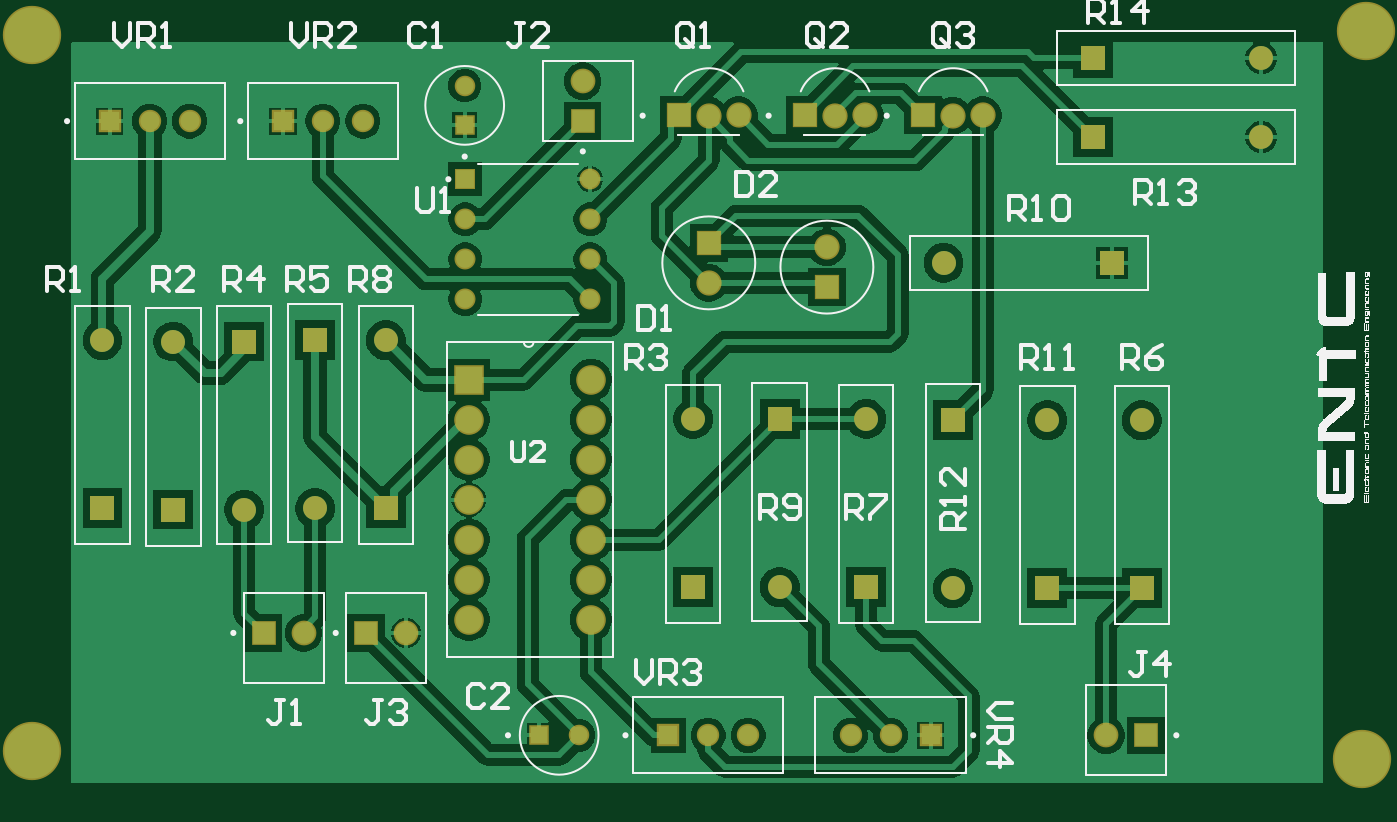
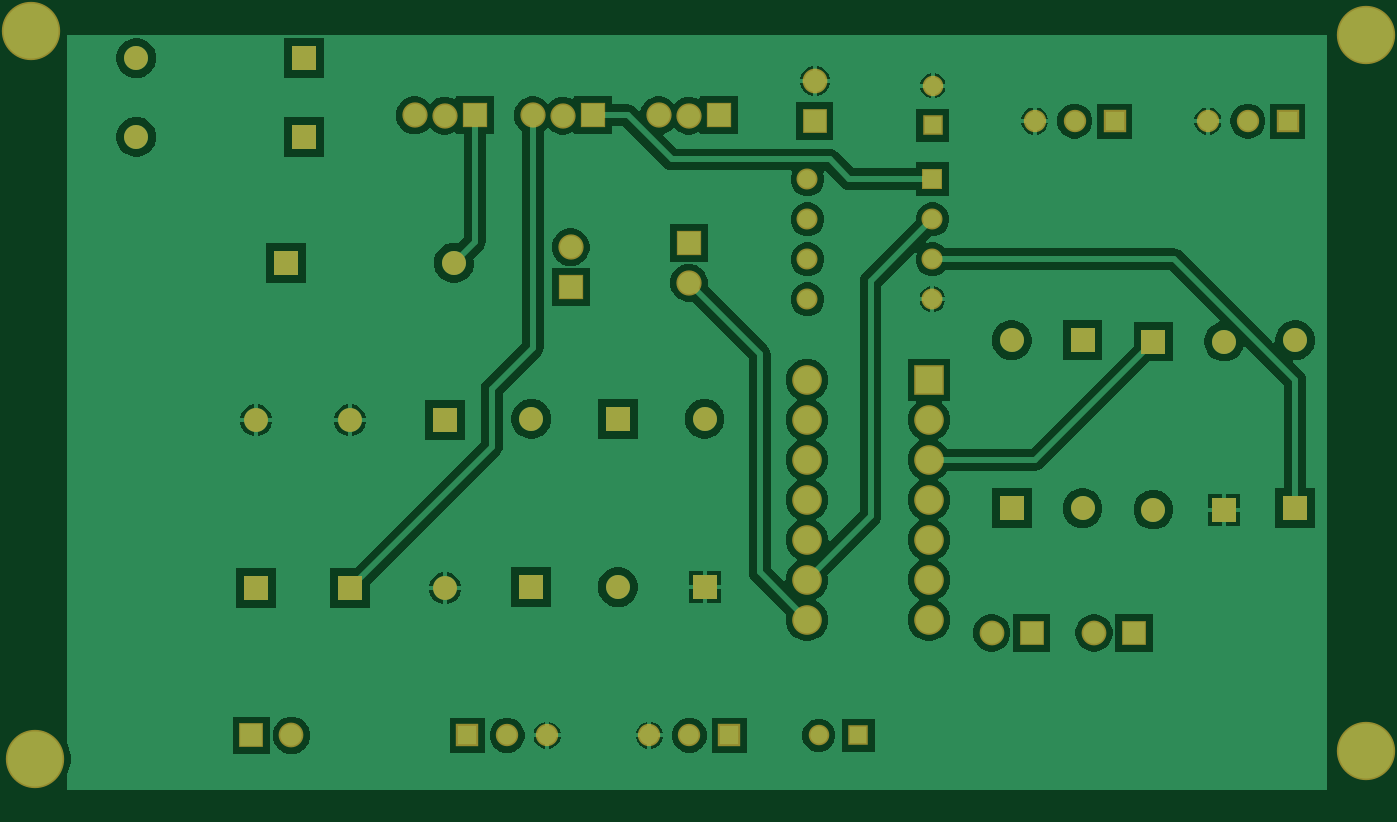
Circuit board: 9 layer files. Board 84.8 x 48.2 mm.
- bottom_copper: PCB1.GBL (35332 bytes)
- bottom_silk: PCB1.GBO (284 bytes)
- paste: PCB1.GBP (282 bytes)
- bottom_mask: PCB1.GBS (2951 bytes)
- outline: PCB1.GM1 (287 bytes)
- top_copper: PCB1.GTL (39733 bytes)
- top_silk: PCB1.GTO (38827 bytes)
- paste: PCB1.GTP (286 bytes)
- top_mask: PCB1.GTS (2950 bytes)

=== bottom_copper: PCB1.GBL (35332 bytes, source omitted) ===
=== bottom_silk: PCB1.GBO ===
G04*
G04 #@! TF.GenerationSoftware,Altium Limited,Altium Designer,23.7.1 (13)*
G04*
G04 Layer_Color=32896*
%FSLAX44Y44*%
%MOMM*%
G71*
G04*
G04 #@! TF.SameCoordinates,4CA8679E-24DE-4AB1-9DAD-7F2884E9FA06*
G04*
G04*
G04 #@! TF.FilePolarity,Positive*
G04*
G01*
G75*
M02*

=== paste: PCB1.GBP ===
G04*
G04 #@! TF.GenerationSoftware,Altium Limited,Altium Designer,23.7.1 (13)*
G04*
G04 Layer_Color=128*
%FSLAX44Y44*%
%MOMM*%
G71*
G04*
G04 #@! TF.SameCoordinates,4CA8679E-24DE-4AB1-9DAD-7F2884E9FA06*
G04*
G04*
G04 #@! TF.FilePolarity,Positive*
G04*
G01*
G75*
M02*

=== bottom_mask: PCB1.GBS ===
G04*
G04 #@! TF.GenerationSoftware,Altium Limited,Altium Designer,23.7.1 (13)*
G04*
G04 Layer_Color=16711935*
%FSLAX44Y44*%
%MOMM*%
G71*
G04*
G04 #@! TF.SameCoordinates,153F72C1-2EA9-491F-B8CB-9A114FCA6393*
G04*
G04*
G04 #@! TF.FilePolarity,Negative*
G04*
G01*
G75*
%ADD14C,1.5240*%
%ADD15R,1.5240X1.5240*%
%ADD16C,3.7032*%
%ADD17C,1.8796*%
%ADD18R,1.8796X1.8796*%
%ADD19C,1.6032*%
%ADD20R,1.6032X1.6032*%
%ADD21R,1.6032X1.6032*%
%ADD22C,1.5732*%
%ADD23R,1.5732X1.5732*%
%ADD24R,1.3032X1.3032*%
%ADD25C,1.3032*%
%ADD26R,1.4212X1.4212*%
%ADD27C,1.4212*%
%ADD28R,1.5732X1.5732*%
%ADD29R,1.3332X1.3332*%
%ADD30C,1.3332*%
%ADD31R,1.5240X1.5240*%
%ADD32R,1.3032X1.3032*%
D14*
X1335880Y1035000D02*
D03*
Y1085000D02*
D03*
X1134120Y955000D02*
D03*
X1200000Y855000D02*
D03*
X1260000D02*
D03*
X600000Y905880D02*
D03*
X780000D02*
D03*
X735000Y799120D02*
D03*
X975000Y855880D02*
D03*
X1030000Y749120D02*
D03*
X1140000Y748320D02*
D03*
X1085000Y855880D02*
D03*
X690000Y798320D02*
D03*
X645000Y905000D02*
D03*
D15*
X1229200Y1035000D02*
D03*
Y1085000D02*
D03*
X1240800Y955000D02*
D03*
D16*
X555000Y645000D02*
D03*
Y1100000D02*
D03*
X1400000Y640000D02*
D03*
X1402500Y1102500D02*
D03*
D17*
X910000Y728400D02*
D03*
Y753800D02*
D03*
Y779200D02*
D03*
Y804600D02*
D03*
Y830000D02*
D03*
Y855400D02*
D03*
Y880800D02*
D03*
X832530Y728400D02*
D03*
Y753800D02*
D03*
Y779200D02*
D03*
Y804600D02*
D03*
Y830000D02*
D03*
Y855400D02*
D03*
D18*
Y880800D02*
D03*
D19*
X1060000Y965000D02*
D03*
X1159050Y1048650D02*
D03*
X1140000Y1048450D02*
D03*
X1084050Y1048650D02*
D03*
X1065000Y1048450D02*
D03*
X1004050Y1048650D02*
D03*
X985000Y1048450D02*
D03*
Y942300D02*
D03*
D20*
X1060000Y939600D02*
D03*
X985000Y967700D02*
D03*
D21*
X1120950Y1048650D02*
D03*
X1045950D02*
D03*
X965950D02*
D03*
D22*
X905000Y1070400D02*
D03*
X1237300Y655000D02*
D03*
X792700Y720000D02*
D03*
X727700D02*
D03*
D23*
X905000Y1045000D02*
D03*
D24*
X830000Y1042500D02*
D03*
D25*
Y1067500D02*
D03*
X902500Y655000D02*
D03*
D26*
X714600Y1045000D02*
D03*
X604600D02*
D03*
X1125800Y655000D02*
D03*
X959200D02*
D03*
D27*
X740000Y1045000D02*
D03*
X765400D02*
D03*
X630000D02*
D03*
X655400D02*
D03*
X1100400Y655000D02*
D03*
X1075000D02*
D03*
X984600D02*
D03*
X1010000D02*
D03*
D28*
X1262700D02*
D03*
X767300Y720000D02*
D03*
X702300D02*
D03*
D29*
X830300Y1008100D02*
D03*
D30*
Y982700D02*
D03*
Y957300D02*
D03*
Y931900D02*
D03*
X909700D02*
D03*
Y957300D02*
D03*
Y982700D02*
D03*
Y1008100D02*
D03*
D31*
X1200000Y748320D02*
D03*
X1260000D02*
D03*
X600000Y799200D02*
D03*
X780000D02*
D03*
X735000Y905800D02*
D03*
X975000Y749200D02*
D03*
X1030000Y855800D02*
D03*
X1140000Y855000D02*
D03*
X1085000Y749200D02*
D03*
X690000Y905000D02*
D03*
X645000Y798320D02*
D03*
D32*
X877500Y655000D02*
D03*
M02*

=== outline: PCB1.GM1 ===
G04*
G04 #@! TF.GenerationSoftware,Altium Limited,Altium Designer,23.7.1 (13)*
G04*
G04 Layer_Color=16711935*
%FSLAX44Y44*%
%MOMM*%
G71*
G04*
G04 #@! TF.SameCoordinates,153F72C1-2EA9-491F-B8CB-9A114FCA6393*
G04*
G04*
G04 #@! TF.FilePolarity,Positive*
G04*
G01*
G75*
M02*

=== top_copper: PCB1.GTL (39733 bytes, source omitted) ===
=== top_silk: PCB1.GTO (38827 bytes, source omitted) ===
=== paste: PCB1.GTP ===
G04*
G04 #@! TF.GenerationSoftware,Altium Limited,Altium Designer,23.7.1 (13)*
G04*
G04 Layer_Color=8421504*
%FSLAX44Y44*%
%MOMM*%
G71*
G04*
G04 #@! TF.SameCoordinates,4CA8679E-24DE-4AB1-9DAD-7F2884E9FA06*
G04*
G04*
G04 #@! TF.FilePolarity,Positive*
G04*
G01*
G75*
M02*

=== top_mask: PCB1.GTS ===
G04*
G04 #@! TF.GenerationSoftware,Altium Limited,Altium Designer,23.7.1 (13)*
G04*
G04 Layer_Color=8388736*
%FSLAX44Y44*%
%MOMM*%
G71*
G04*
G04 #@! TF.SameCoordinates,153F72C1-2EA9-491F-B8CB-9A114FCA6393*
G04*
G04*
G04 #@! TF.FilePolarity,Negative*
G04*
G01*
G75*
%ADD14C,1.5240*%
%ADD15R,1.5240X1.5240*%
%ADD16C,3.7032*%
%ADD17C,1.8796*%
%ADD18R,1.8796X1.8796*%
%ADD19C,1.6032*%
%ADD20R,1.6032X1.6032*%
%ADD21R,1.6032X1.6032*%
%ADD22C,1.5732*%
%ADD23R,1.5732X1.5732*%
%ADD24R,1.3032X1.3032*%
%ADD25C,1.3032*%
%ADD26R,1.4212X1.4212*%
%ADD27C,1.4212*%
%ADD28R,1.5732X1.5732*%
%ADD29R,1.3332X1.3332*%
%ADD30C,1.3332*%
%ADD31R,1.5240X1.5240*%
%ADD32R,1.3032X1.3032*%
D14*
X1335880Y1035000D02*
D03*
Y1085000D02*
D03*
X1134120Y955000D02*
D03*
X1200000Y855000D02*
D03*
X1260000D02*
D03*
X600000Y905880D02*
D03*
X780000D02*
D03*
X735000Y799120D02*
D03*
X975000Y855880D02*
D03*
X1030000Y749120D02*
D03*
X1140000Y748320D02*
D03*
X1085000Y855880D02*
D03*
X690000Y798320D02*
D03*
X645000Y905000D02*
D03*
D15*
X1229200Y1035000D02*
D03*
Y1085000D02*
D03*
X1240800Y955000D02*
D03*
D16*
X555000Y645000D02*
D03*
Y1100000D02*
D03*
X1400000Y640000D02*
D03*
X1402500Y1102500D02*
D03*
D17*
X910000Y728400D02*
D03*
Y753800D02*
D03*
Y779200D02*
D03*
Y804600D02*
D03*
Y830000D02*
D03*
Y855400D02*
D03*
Y880800D02*
D03*
X832530Y728400D02*
D03*
Y753800D02*
D03*
Y779200D02*
D03*
Y804600D02*
D03*
Y830000D02*
D03*
Y855400D02*
D03*
D18*
Y880800D02*
D03*
D19*
X1060000Y965000D02*
D03*
X1159050Y1048650D02*
D03*
X1140000Y1048450D02*
D03*
X1084050Y1048650D02*
D03*
X1065000Y1048450D02*
D03*
X1004050Y1048650D02*
D03*
X985000Y1048450D02*
D03*
Y942300D02*
D03*
D20*
X1060000Y939600D02*
D03*
X985000Y967700D02*
D03*
D21*
X1120950Y1048650D02*
D03*
X1045950D02*
D03*
X965950D02*
D03*
D22*
X905000Y1070400D02*
D03*
X1237300Y655000D02*
D03*
X792700Y720000D02*
D03*
X727700D02*
D03*
D23*
X905000Y1045000D02*
D03*
D24*
X830000Y1042500D02*
D03*
D25*
Y1067500D02*
D03*
X902500Y655000D02*
D03*
D26*
X714600Y1045000D02*
D03*
X604600D02*
D03*
X1125800Y655000D02*
D03*
X959200D02*
D03*
D27*
X740000Y1045000D02*
D03*
X765400D02*
D03*
X630000D02*
D03*
X655400D02*
D03*
X1100400Y655000D02*
D03*
X1075000D02*
D03*
X984600D02*
D03*
X1010000D02*
D03*
D28*
X1262700D02*
D03*
X767300Y720000D02*
D03*
X702300D02*
D03*
D29*
X830300Y1008100D02*
D03*
D30*
Y982700D02*
D03*
Y957300D02*
D03*
Y931900D02*
D03*
X909700D02*
D03*
Y957300D02*
D03*
Y982700D02*
D03*
Y1008100D02*
D03*
D31*
X1200000Y748320D02*
D03*
X1260000D02*
D03*
X600000Y799200D02*
D03*
X780000D02*
D03*
X735000Y905800D02*
D03*
X975000Y749200D02*
D03*
X1030000Y855800D02*
D03*
X1140000Y855000D02*
D03*
X1085000Y749200D02*
D03*
X690000Y905000D02*
D03*
X645000Y798320D02*
D03*
D32*
X877500Y655000D02*
D03*
M02*

